Run: headless pygame with SDL's dummy video driver; simulated clock (each Clock.tick advances the game by its frame time, no real sleeping); random seed 0; keys injected as events and as key.get_pressed() state; no mouse input; restart key R tapped at the start of phases 3 and 4.
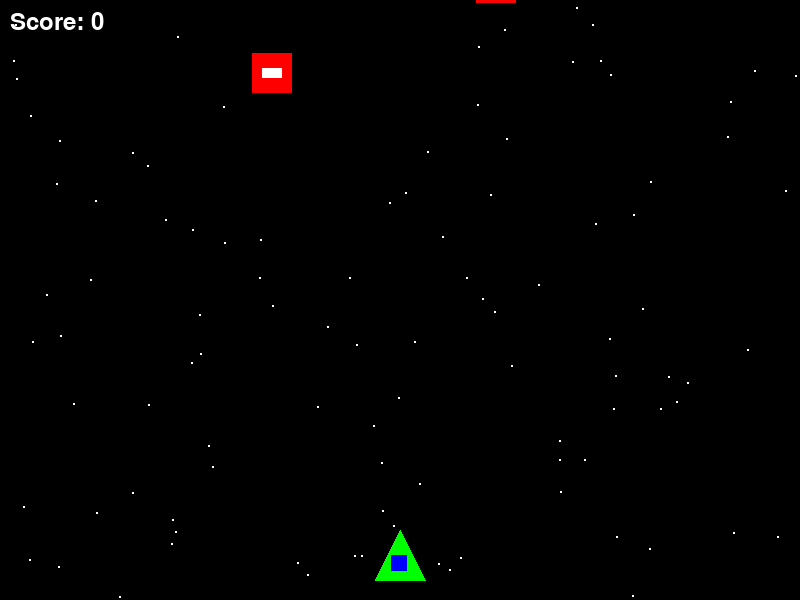
Frame 1 of 4 · flips 1–60 · no input
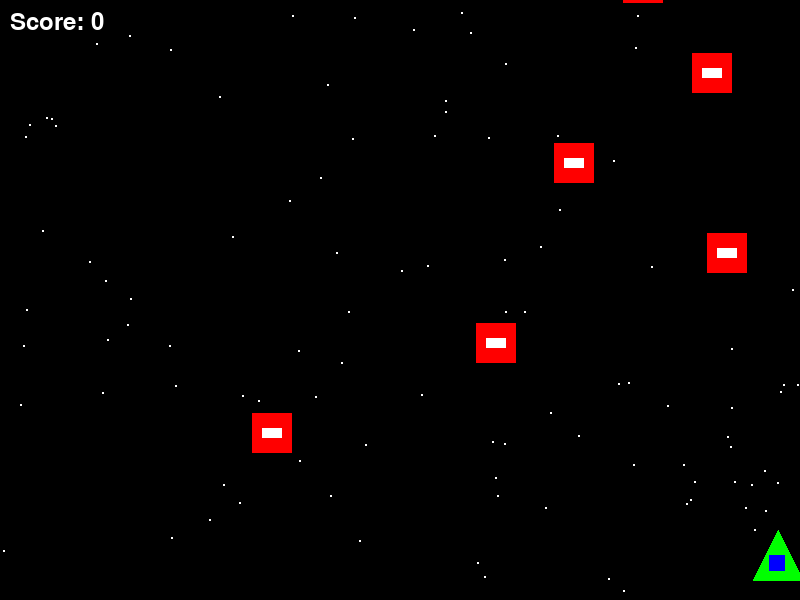
Frame 2 of 4 · flips 61–180 · tapped SPACE, RETURN · held RIGHT (→), D
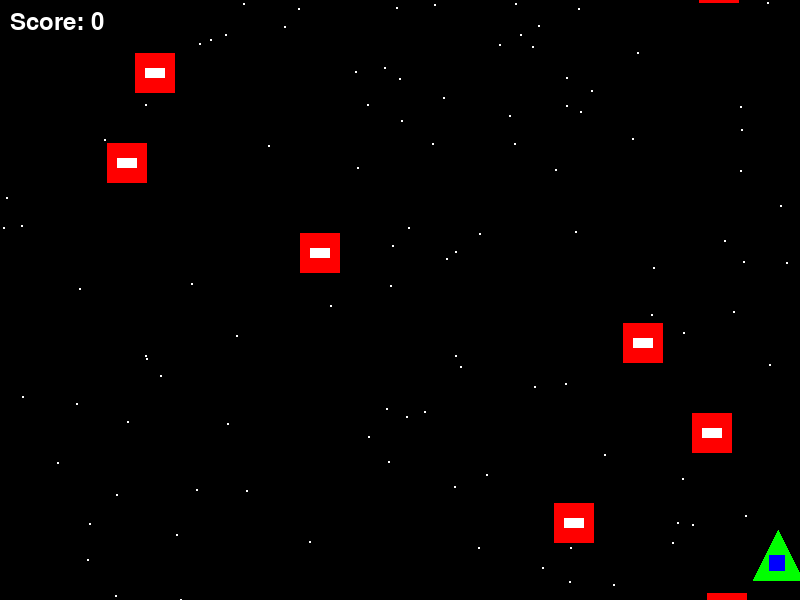
Frame 3 of 4 · flips 181–300 · tapped R · held DOWN (↓), S
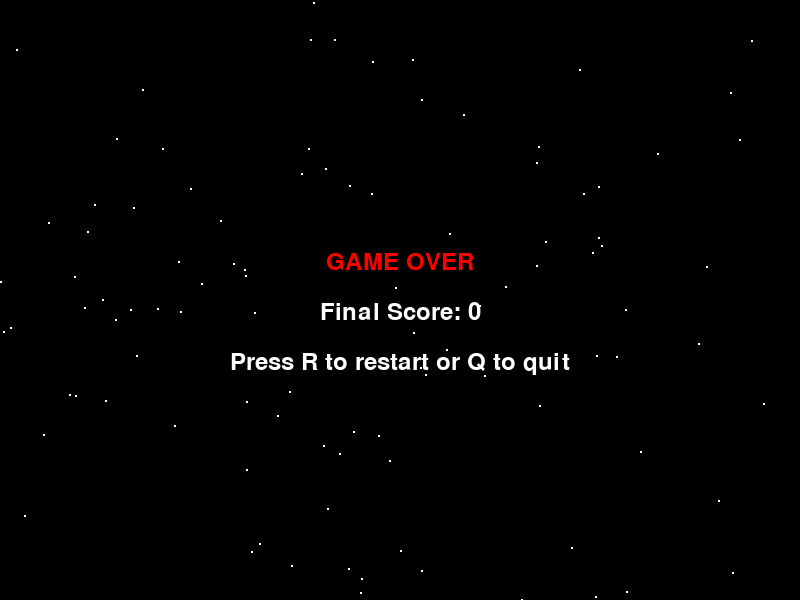
Frame 4 of 4 · flips 301–420 · tapped R · held LEFT (←), A, UP (↑), W

The pygame program that drew these frames:

import pygame
import random
import sys

# Initialize pygame
pygame.init()

# Screen dimensions
WIDTH, HEIGHT = 800, 600
screen = pygame.display.set_mode((WIDTH, HEIGHT))
pygame.display.set_caption("Space Shooter")

# Colors
BLACK = (0, 0, 0)
WHITE = (255, 255, 255)
RED = (255, 0, 0)
GREEN = (0, 255, 0)
BLUE = (0, 0, 255)

# Player settings
player_size = 50
player_x = WIDTH // 2 - player_size // 2
player_y = HEIGHT - player_size - 20
player_speed = 7

# Enemy settings
enemy_size = 40
enemy_speed = 3
enemies = []
enemy_spawn_rate = 30  # frames between enemy spawns

# Bullet settings
bullet_width = 5
bullet_height = 15
bullet_speed = 10
bullets = []

# Game state
score = 0
game_over = False
clock = pygame.time.Clock()
frame_count = 0

# Load font
font = pygame.font.SysFont(None, 36)

def draw_player(x, y):
    """Draw the player spaceship"""
    # Draw a triangle for the ship
    points = [(x + player_size // 2, y), 
              (x, y + player_size),
              (x + player_size, y + player_size)]
    pygame.draw.polygon(screen, GREEN, points)
    # Draw a small cockpit
    pygame.draw.rect(screen, BLUE, 
                    (x + player_size // 3, y + player_size // 2, 
                     player_size // 3, player_size // 3))

def create_enemy():
    """Create a new enemy at a random position at the top of the screen"""
    x = random.randint(0, WIDTH - enemy_size)
    enemies.append({'x': x, 'y': -enemy_size})

def draw_enemy(enemy):
    """Draw an enemy spaceship"""
    # Draw the enemy body
    pygame.draw.rect(screen, RED, 
                    (enemy['x'], enemy['y'], enemy_size, enemy_size))
    # Draw some details on the enemy ship
    pygame.draw.rect(screen, WHITE, 
                    (enemy['x'] + 10, enemy['y'] + 15, 
                     enemy_size - 20, enemy_size // 4))

def create_bullet(x, y):
    """Create a new bullet at the given position"""
    bullet_x = x + player_size // 2 - bullet_width // 2
    bullets.append({'x': bullet_x, 'y': y})

def draw_bullet(bullet):
    """Draw a bullet"""
    pygame.draw.rect(screen, WHITE, 
                    (bullet['x'], bullet['y'], bullet_width, bullet_height))

def check_collision(bullet, enemy):
    """Check if a bullet collides with an enemy"""
    if (bullet['x'] < enemy['x'] + enemy_size and
        bullet['x'] + bullet_width > enemy['x'] and
        bullet['y'] < enemy['y'] + enemy_size and
        bullet['y'] + bullet_height > enemy['y']):
        return True
    return False

def check_player_collision(player_x, player_y, enemy):
    """Check if the player collides with an enemy"""
    # Use a simplified rectangular collision for the player
    if (player_x < enemy['x'] + enemy_size and
        player_x + player_size > enemy['x'] and
        player_y < enemy['y'] + enemy_size and
        player_y + player_size > enemy['y']):
        return True
    return False

def show_game_over():
    """Display game over screen"""
    game_over_text = font.render("GAME OVER", True, RED)
    score_text = font.render(f"Final Score: {score}", True, WHITE)
    restart_text = font.render("Press R to restart or Q to quit", True, WHITE)
    
    screen.blit(game_over_text, 
               (WIDTH // 2 - game_over_text.get_width() // 2, HEIGHT // 2 - 50))
    screen.blit(score_text, 
               (WIDTH // 2 - score_text.get_width() // 2, HEIGHT // 2))
    screen.blit(restart_text, 
               (WIDTH // 2 - restart_text.get_width() // 2, HEIGHT // 2 + 50))

def reset_game():
    """Reset the game to initial state"""
    global player_x, player_y, enemies, bullets, score, game_over, frame_count
    player_x = WIDTH // 2 - player_size // 2
    player_y = HEIGHT - player_size - 20
    enemies = []
    bullets = []
    score = 0
    game_over = False
    frame_count = 0

# Main game loop
while True:
    # Event handling
    for event in pygame.event.get():
        if event.type == pygame.QUIT:
            pygame.quit()
            sys.exit()
        
        if event.type == pygame.KEYDOWN:
            if event.key == pygame.K_SPACE and not game_over:
                create_bullet(player_x, player_y)
            if event.key == pygame.K_r and game_over:
                reset_game()
            if event.key == pygame.K_q and game_over:
                pygame.quit()
                sys.exit()
    
    # Get keyboard state for movement
    keys = pygame.key.get_pressed()
    
    if not game_over:
        # Player movement
        if keys[pygame.K_LEFT] and player_x > 0:
            player_x -= player_speed
        if keys[pygame.K_RIGHT] and player_x < WIDTH - player_size:
            player_x += player_speed
        
        # Enemy spawning
        frame_count += 1
        if frame_count % enemy_spawn_rate == 0:
            create_enemy()
        
        # Update enemy positions
        for enemy in enemies[:]:
            enemy['y'] += enemy_speed
            
            # Remove enemies that go off-screen
            if enemy['y'] > HEIGHT:
                enemies.remove(enemy)
            
            # Check for collisions with player
            if check_player_collision(player_x, player_y, enemy):
                game_over = True
        
        # Update bullet positions and check for collisions
        for bullet in bullets[:]:
            bullet['y'] -= bullet_speed
            
            # Remove bullets that go off-screen
            if bullet['y'] < 0:
                bullets.remove(bullet)
                continue
            
            # Check for collisions with enemies
            for enemy in enemies[:]:
                if check_collision(bullet, enemy):
                    if bullet in bullets:
                        bullets.remove(bullet)
                    if enemy in enemies:
                        enemies.remove(enemy)
                    score += 10
                    break
    
    # Drawing
    screen.fill(BLACK)
    
    # Draw stars (background)
    for _ in range(100):
        x = random.randint(0, WIDTH)
        y = random.randint(0, HEIGHT)
        pygame.draw.circle(screen, WHITE, (x, y), 1)
    
    if not game_over:
        # Draw player
        draw_player(player_x, player_y)
        
        # Draw enemies
        for enemy in enemies:
            draw_enemy(enemy)
        
        # Draw bullets
        for bullet in bullets:
            draw_bullet(bullet)
        
        # Draw score
        score_text = font.render(f"Score: {score}", True, WHITE)
        screen.blit(score_text, (10, 10))
    else:
        show_game_over()
    
    # Update display
    pygame.display.flip()
    
    # Cap the frame rate
    clock.tick(60)
